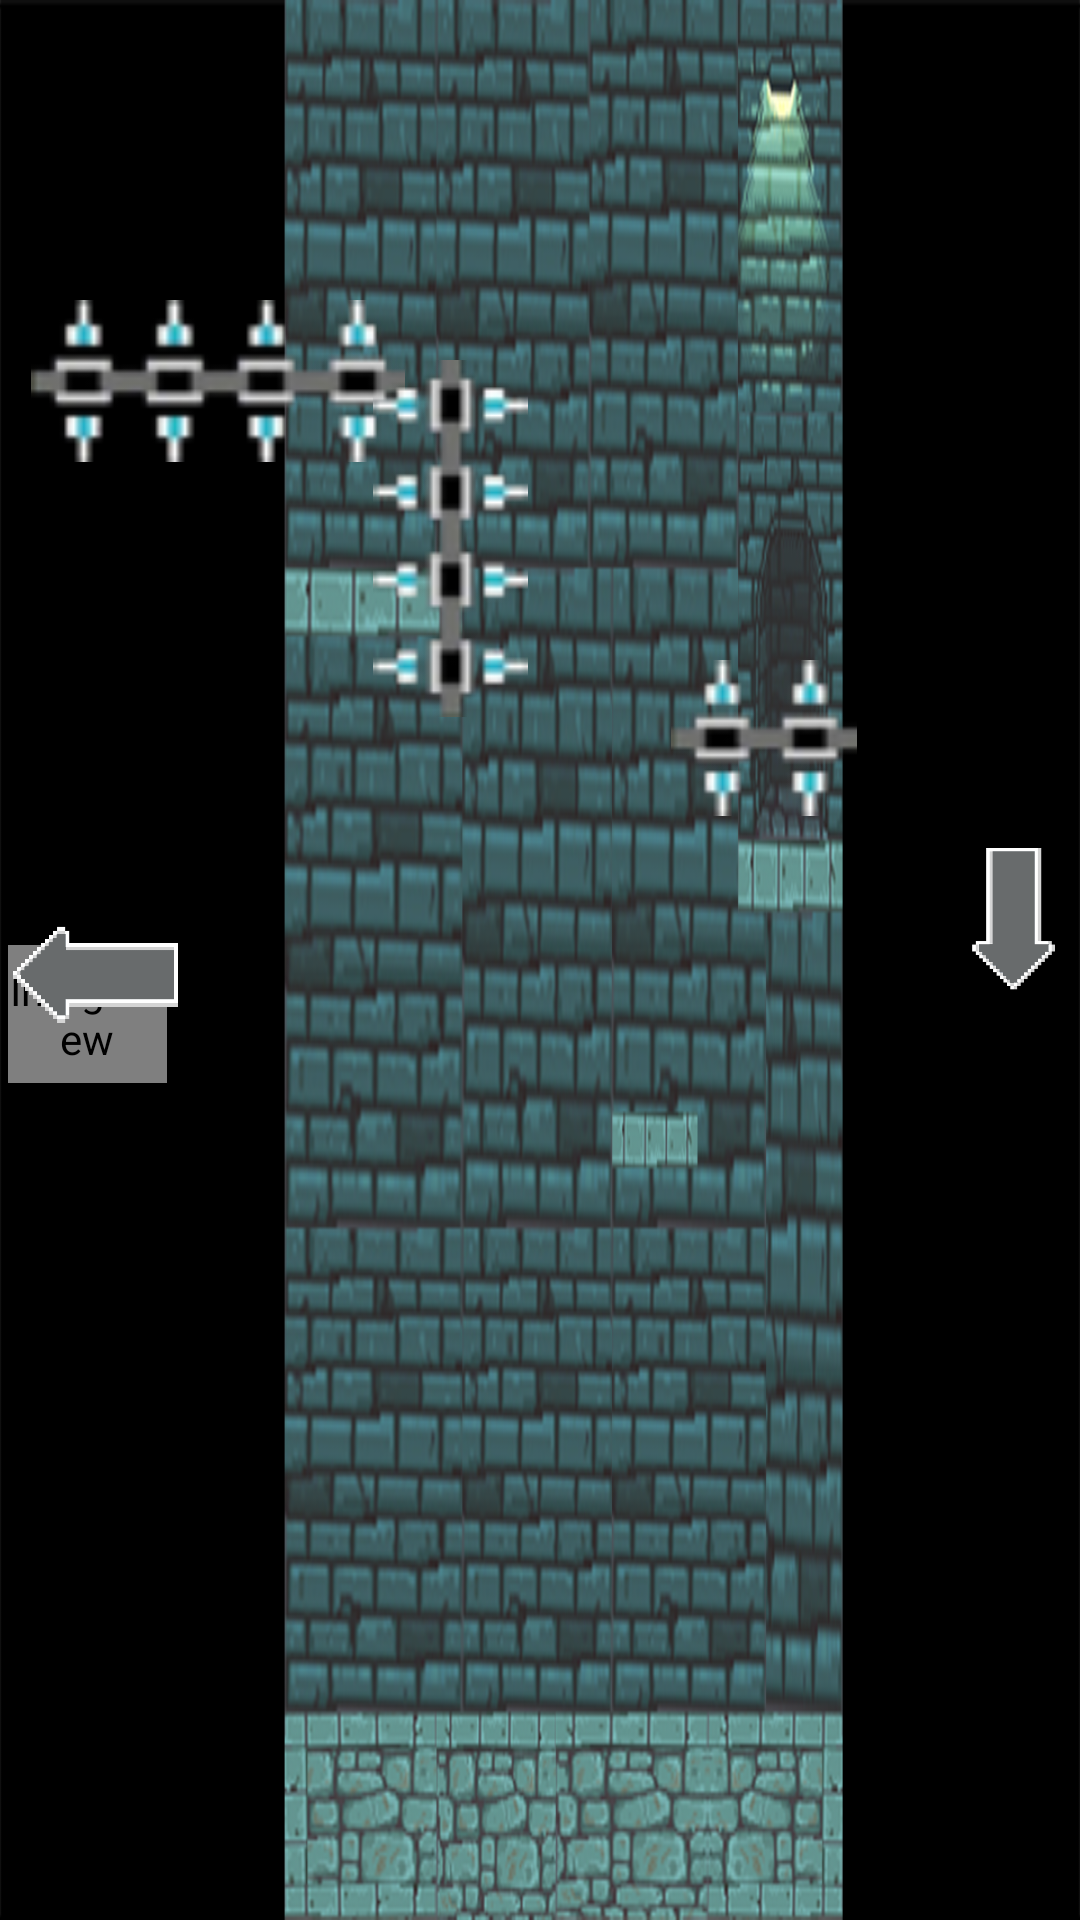

This screen was rendered from an Android layout file. Write that file and the resources it references.
<!-- AndroidManifest.xml: application theme AppTheme -->
<!-- res/layout/eleven.xml -->
<?xml version="1.0" encoding="utf-8"?>
<androidx.constraintlayout.widget.ConstraintLayout xmlns:android="http://schemas.android.com/apk/res/android"
    xmlns:app="http://schemas.android.com/apk/res-auto"
    xmlns:tools="http://schemas.android.com/tools"
    android:layout_width="match_parent"
    android:layout_height="match_parent"
    android:background="@drawable/elevennew"
    tools:context=".LevelEleven">

    <FrameLayout
        android:id="@+id/frameLayout"
        android:layout_width="378dp"
        android:layout_height="405dp"
        android:layout_marginStart="188dp"
        android:layout_marginLeft="188dp"
        android:layout_marginEnd="165dp"
        android:layout_marginRight="165dp"
        app:layout_constraintEnd_toEndOf="parent"
        app:layout_constraintStart_toStartOf="parent"
        app:layout_constraintTop_toTopOf="parent">

        <ImageView
            android:id="@+id/wiz"
            android:layout_width="53dp"
            android:layout_height="46dp"
            android:layout_marginTop="315dp"
            app:srcCompat="@drawable/idle" />

        <ImageView
            android:id="@+id/obs1"
            android:layout_width="140dp"
            android:layout_height="54dp"
            android:layout_marginTop="100dp"
            app:srcCompat="@drawable/obs3" />

        <ImageView
            android:id="@+id/obs2"
            android:layout_width="55dp"
            android:layout_height="119dp"
            android:layout_marginLeft="120dp"
            android:layout_marginTop="120dp"
            app:srcCompat="@drawable/obs2" />

        <ImageView
            android:id="@+id/obs3"
            android:layout_width="64dp"
            android:layout_height="52dp"
            android:layout_marginLeft="220dp"
            android:layout_marginTop="220dp"
            app:srcCompat="@drawable/obs1" />

        <ImageView
            android:id="@+id/plat1"
            android:layout_width="match_parent"
            android:layout_height="45dp"
            android:layout_marginTop="370dp"
            android:visibility="invisible"
            android:src="@color/colorAccent" />

        <ImageView
            android:id="@+id/goal"
            android:layout_width="38dp"
            android:layout_height="70dp"
            android:layout_marginLeft="330dp"
            android:layout_marginTop="110dp"
            android:visibility="invisible"
            android:src="@color/colorAccent" />

    </FrameLayout>

    <ImageView
        android:id="@+id/left"
        android:layout_width="71dp"
        android:layout_height="59dp"
        android:layout_marginTop="296dp"
        app:layout_constraintEnd_toStartOf="@+id/frameLayout"
        app:layout_constraintHorizontal_bias="0.059"
        app:layout_constraintStart_toStartOf="parent"
        app:layout_constraintTop_toTopOf="parent"
        app:srcCompat="@drawable/left" />

    <ImageView
        android:id="@+id/right"
        android:layout_width="95dp"
        android:layout_height="85dp"
        android:layout_marginTop="283dp"
        app:layout_constraintEnd_toStartOf="@+id/frameLayout"
        app:layout_constraintStart_toEndOf="@+id/left"
        app:layout_constraintTop_toTopOf="parent"
        app:srcCompat="@drawable/right" />

    <ImageView
        android:id="@+id/up"
        android:layout_width="59dp"
        android:layout_height="84dp"
        android:layout_marginTop="260dp"
        app:layout_constraintEnd_toEndOf="parent"
        app:layout_constraintHorizontal_bias="0.135"
        app:layout_constraintStart_toEndOf="@+id/frameLayout"
        app:layout_constraintTop_toTopOf="parent"
        app:srcCompat="@drawable/up" />

    <ImageView
        android:id="@+id/down"
        android:layout_width="69dp"
        android:layout_height="75dp"
        android:layout_marginTop="269dp"
        app:layout_constraintEnd_toEndOf="parent"
        app:layout_constraintStart_toEndOf="@+id/up"
        app:layout_constraintTop_toTopOf="parent"
        app:srcCompat="@drawable/down" />

</androidx.constraintlayout.widget.ConstraintLayout>
<!-- resources referenced by this layout -->
<resources>
  <!-- drawable down: png bitmap (drawable, 7085 bytes) -->
  <!-- drawable elevennew: png bitmap (drawable, 361693 bytes) -->
  <!-- drawable idle (drawable) -->
  <?xml version="1.0" encoding="utf-8"?>
  <animation-list xmlns:android="http://schemas.android.com/apk/res/android">
      <item
      android:drawable="@drawable/idle_1"
      android:duration="100"/>
  
      <item
          android:drawable="@drawable/idle_2"
          android:duration="100"/>
  
      <item
          android:drawable="@drawable/idle_3"
          android:duration="100"/>
  
      <item
          android:drawable="@drawable/idle_4"
          android:duration="100"/>
  </animation-list>
  <!-- drawable left: png bitmap (drawable, 4418 bytes) -->
  <!-- drawable obs1: png bitmap (drawable, 4975 bytes) -->
  <!-- drawable obs2: png bitmap (drawable, 8413 bytes) -->
  <!-- drawable obs3: png bitmap (drawable, 6900 bytes) -->
  <!-- drawable right: png bitmap (drawable, 7474 bytes) -->
  <!-- drawable up: png bitmap (drawable, 6976 bytes) -->
  <style name="AppTheme" parent="Theme.AppCompat.Light.NoActionBar">
          
          <item name="colorPrimary">@color/colorPrimary</item>
          <item name="colorPrimaryDark">@color/colorPrimaryDark</item>
          <item name="colorAccent">@color/colorAccent</item>
      </style>
  <!-- not gathered from this repository: default colours our renderer supplied (Android Studio template values) -->
  <color name="colorPrimary">#FF6200EE</color>
  <color name="colorPrimaryDark">#FF3700B3</color>
  <color name="colorAccent">#FF03DAC5</color>
</resources>
